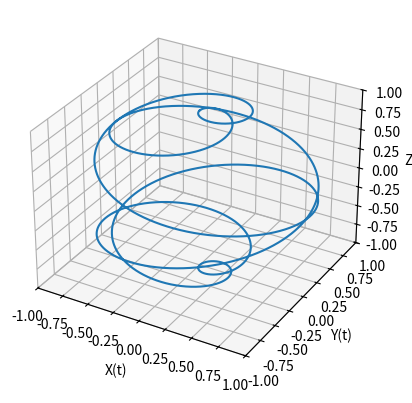

Write Python code to recreate this figure.
import numpy as np
import matplotlib.pyplot as plt
from math import *

# Constants and parameters
w = 5 # Frequency for x(t) and y(t)
Omega0 = 5 #eB0
Omega1 = 1
Delta = w-Omega0
Omega = (Delta**2 + Omega1**2)**.5
w1 = Omega/Omega1
w2 = Delta/Omega1
T = 2*pi/Omega
t = np.linspace(0, 1*T, 100000)
# state vector
aa = ((w1+w2)/(2*w1))*np.exp(1j*Omega*t/2)+((w1-w2)/(2*w1))*np.exp(-1j*Omega*t/2)
bb = -(w1-w2)*((w1+w2)/(2*w1))*np.exp(1j*Omega*t/2)+(w1+w2)*((w1-w2)/(2*w1))*np.exp(-1j*Omega*t/2)

a = aa*np.exp(-1j*w*t/2)
b = bb*np.exp(1j*w*t/2)
#Coordinatizing expectation value of Spin operator
x = (np.conj(a)*b)+(np.conj(b)*a)
y = 1j*((-np.conj(a)*b)+(np.conj(b)*a))
z = (np.conj(a)*a)-(np.conj(b)*b)
# Create 3D plots
fig = plt.figure()
ax = fig.add_subplot(111, projection='3d')
ax.plot(x, y, z)

ax.axis('equal')
ax.set_xlim(-1, 1)
ax.set_ylim(-1, 1)
ax.set_zlim(-1, 1)

# Set labels for the axes
ax.set_xlabel('X(t)')
ax.set_ylabel('Y(t)')
ax.set_zlabel('Z(t)')